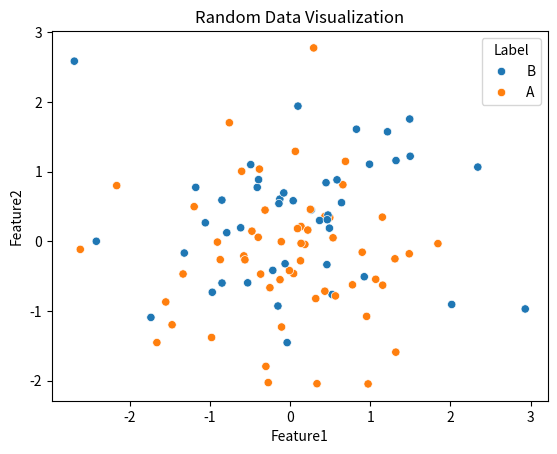

Generate this figure with matplotlib:
import numpy as np
import pandas as pd
import matplotlib.pyplot as plt
import seaborn as sns

# Create random data
data = pd.DataFrame({
    'Feature1': np.random.randn(100),
    'Feature2': np.random.randn(100),
    'Label': np.random.choice(['A', 'B'], 100)
})

# Visualize data
sns.scatterplot(x='Feature1', y='Feature2', hue='Label', data=data)
plt.title("Random Data Visualization")
plt.show()